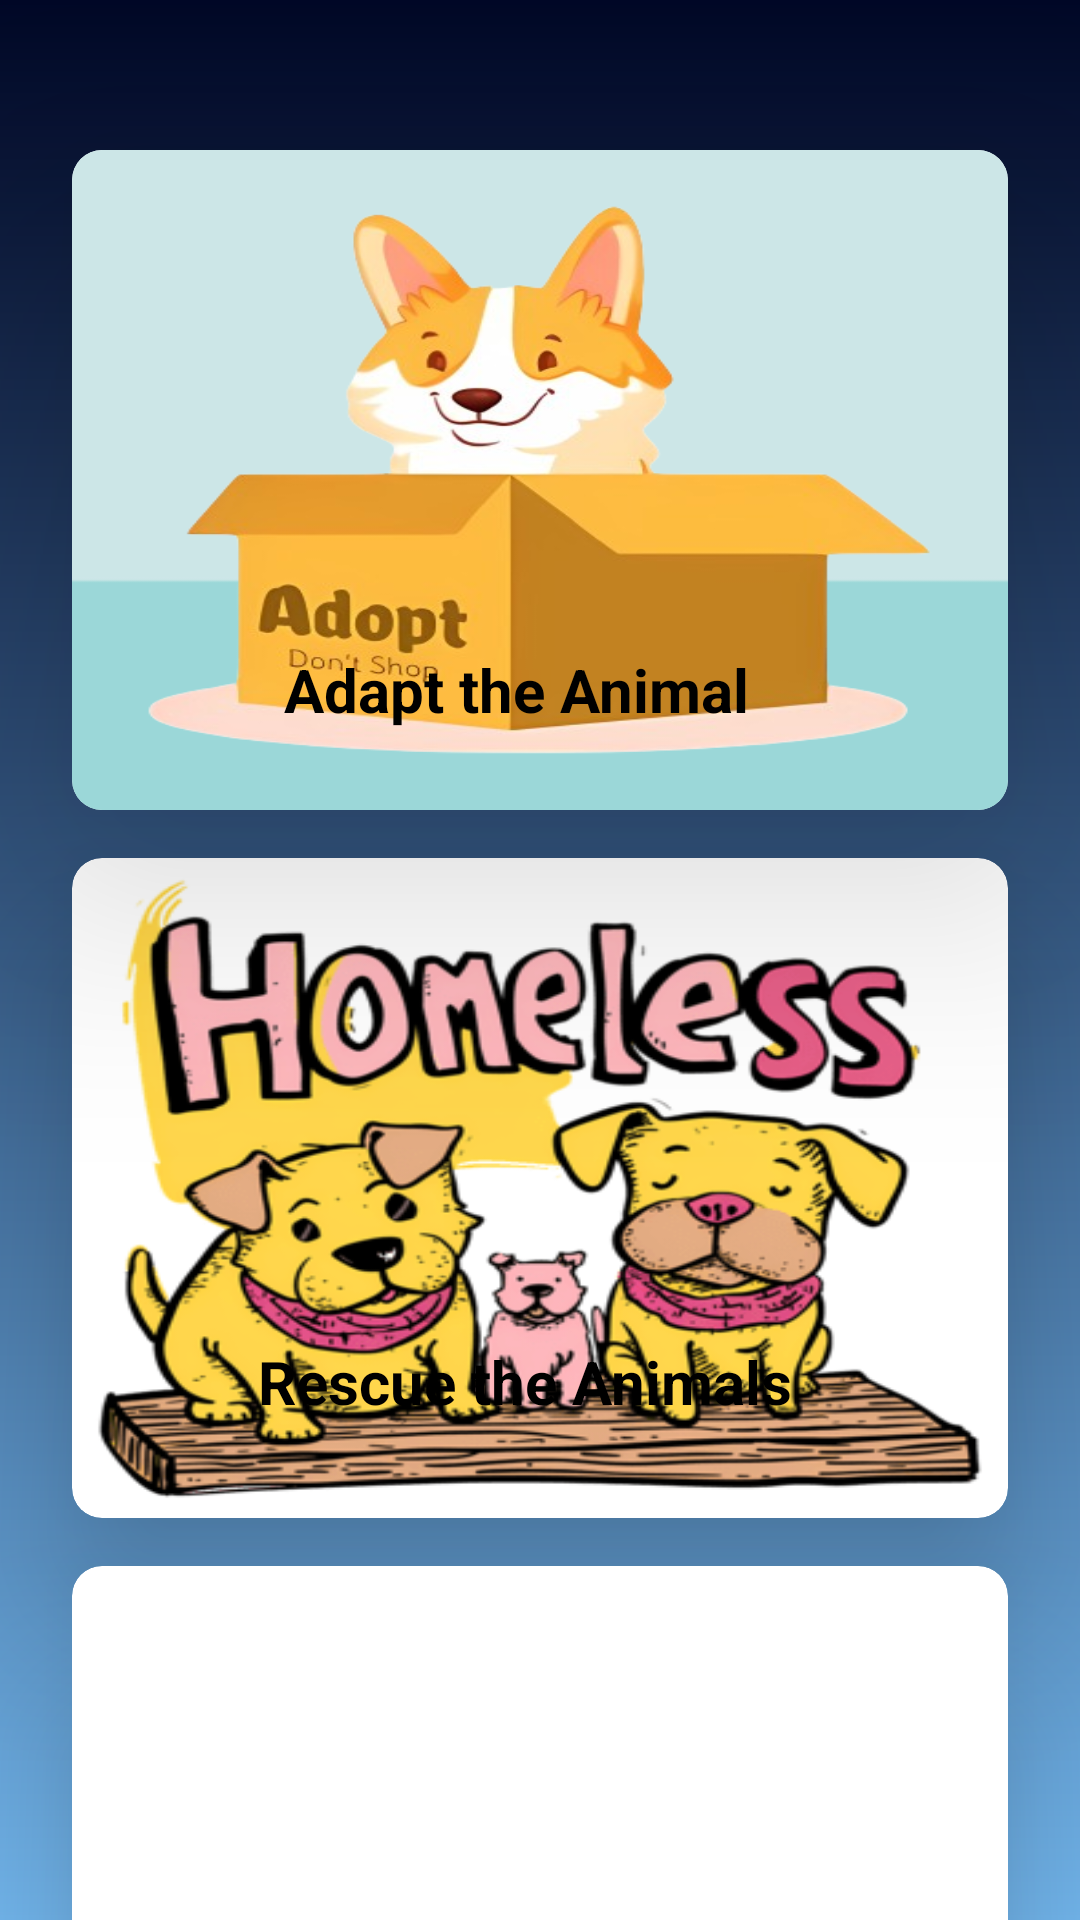

This screen was rendered from an Android layout file. Write that file and the resources it references.
<!-- AndroidManifest.xml: activity theme Theme.RescueRover.NoActionBar -->
<!-- res/layout/activity_select.xml -->
<?xml version="1.0" encoding="utf-8"?>
<androidx.core.widget.NestedScrollView xmlns:android="http://schemas.android.com/apk/res/android"
    xmlns:app="http://schemas.android.com/apk/res-auto"
    xmlns:tools="http://schemas.android.com/tools"
    android:layout_width="match_parent"
    android:layout_height="match_parent"
    android:background="@drawable/main_screen"
    tools:context=".Activity.selectActivity">

        <androidx.constraintlayout.widget.ConstraintLayout
            android:layout_width="match_parent"
            android:layout_height="match_parent">




    <androidx.cardview.widget.CardView
        android:id="@+id/cardView2"
        android:layout_width="match_parent"
        android:layout_height="220dp"
        android:layout_marginStart="24dp"
        app:cardElevation="50dp"
        android:layout_marginTop="50dp"
        app:cardCornerRadius="10dp"
        android:layout_marginEnd="24dp"
        app:layout_constraintEnd_toEndOf="parent"
        app:layout_constraintStart_toStartOf="parent"
        app:layout_constraintTop_toTopOf="parent">

        <androidx.constraintlayout.widget.ConstraintLayout
            android:layout_width="match_parent"
            android:layout_height="match_parent">


            <ImageView
                android:id="@+id/imageView4"
                android:layout_width="match_parent"
                android:layout_height="match_parent"
                android:scaleType="fitXY"
                android:src="@drawable/adoptimage"
                app:layout_constraintBottom_toBottomOf="parent"
                app:layout_constraintEnd_toEndOf="parent"
                app:layout_constraintStart_toStartOf="parent"
                app:layout_constraintTop_toTopOf="parent" />

            <TextView
                android:layout_width="wrap_content"
                android:layout_height="wrap_content"
                android:text="Adapt the Animal"
                android:textSize="20sp"
                android:textStyle="bold"
                android:textColor="@color/black"
                app:layout_constraintBottom_toBottomOf="parent"
                app:layout_constraintEnd_toEndOf="@+id/imageView4"
                app:layout_constraintHorizontal_bias="0.45"
                app:layout_constraintStart_toStartOf="parent"
                app:layout_constraintTop_toTopOf="parent"
                app:layout_constraintVertical_bias="0.861" />

        </androidx.constraintlayout.widget.ConstraintLayout>
    </androidx.cardview.widget.CardView>

    <androidx.cardview.widget.CardView
        android:id="@+id/cardView3"
        android:layout_width="match_parent"
        android:layout_height="220dp"

        android:layout_marginStart="24dp"
        android:layout_marginTop="16dp"
        android:layout_marginEnd="24dp"
        app:cardCornerRadius="10dp"
        app:cardElevation="30dp"
        app:layout_constraintEnd_toEndOf="parent"
        app:layout_constraintStart_toStartOf="parent"
        app:layout_constraintTop_toBottomOf="@+id/cardView2">

        <androidx.constraintlayout.widget.ConstraintLayout
            android:layout_width="match_parent"
            android:layout_height="match_parent">

            <ImageView
                android:id="@+id/imageView5"
                android:layout_width="match_parent"
                android:layout_height="match_parent"
                android:scaleType="fitXY"
                android:src="@drawable/rescueanimal"
                app:layout_constraintBottom_toBottomOf="parent"
                app:layout_constraintEnd_toEndOf="parent"
                app:layout_constraintStart_toStartOf="parent"
                app:layout_constraintTop_toTopOf="parent" />

            <TextView
                android:layout_width="wrap_content"
                android:layout_height="wrap_content"
                android:text="Rescue the Animals"
                android:textStyle="bold"
                android:textColor="@color/black"
                android:textSize="20sp"
                app:layout_constraintBottom_toBottomOf="parent"
                app:layout_constraintEnd_toEndOf="@+id/imageView5"
                app:layout_constraintHorizontal_bias="0.465"
                app:layout_constraintStart_toStartOf="parent"
                app:layout_constraintTop_toTopOf="parent"
                app:layout_constraintVertical_bias="0.835" />
        </androidx.constraintlayout.widget.ConstraintLayout>
    </androidx.cardview.widget.CardView>

    <androidx.cardview.widget.CardView
        android:id="@+id/cardView4"
        android:layout_width="match_parent"
        android:layout_height="220dp"
        android:layout_marginStart="24dp"
app:cardElevation="30dp"
        app:cardCornerRadius="10dp"
        android:layout_marginTop="16dp"
        android:layout_marginEnd="24dp"
        app:layout_constraintEnd_toEndOf="parent"
        app:layout_constraintStart_toStartOf="parent"
        app:layout_constraintTop_toBottomOf="@+id/cardView3">

        <androidx.constraintlayout.widget.ConstraintLayout
            android:layout_width="match_parent"
            android:layout_height="match_parent">

            <ImageView
                android:layout_width="match_parent"
                android:layout_height="match_parent"
                android:scaleType="fitXY"
                android:src="@drawable/garbageimage"
                app:layout_constraintEnd_toEndOf="parent"
                app:layout_constraintHorizontal_bias="0.496"
                app:layout_constraintStart_toStartOf="parent"
                tools:layout_editor_absoluteY="32dp" />

            <TextView
                android:layout_width="wrap_content"
                android:layout_height="wrap_content"
                android:layout_marginTop="164dp"
                android:text="Garbage Collector"
                android:textSize="20sp"
                android:textColor="@color/black"
                android:textStyle="bold"
                app:layout_constraintEnd_toEndOf="parent"
                app:layout_constraintHorizontal_bias="0.498"
                app:layout_constraintStart_toStartOf="parent"
                app:layout_constraintTop_toTopOf="parent" />
        </androidx.constraintlayout.widget.ConstraintLayout>
    </androidx.cardview.widget.CardView>
        </androidx.constraintlayout.widget.ConstraintLayout>

</androidx.core.widget.NestedScrollView>
<!-- resources referenced by this layout -->
<resources>
  <color name="black">#FF000000</color>
  <!-- drawable adoptimage: png bitmap (drawable, 118929 bytes) -->
  <!-- drawable main_screen (drawable) -->
  <?xml version="1.0" encoding="utf-8"?>
  <shape xmlns:android="http://schemas.android.com/apk/res/android">
  <gradient android:startColor="#000726" android:angle="270" android:endColor="#72B6ED"/>
  </shape>
  <!-- drawable rescueanimal: png bitmap (drawable, 42249 bytes) -->
  <style name="Theme.RescueRover.NoActionBar">
          <item name="windowActionBar">false</item>
          <item name="windowNoTitle">true</item>
      </style>
</resources>
